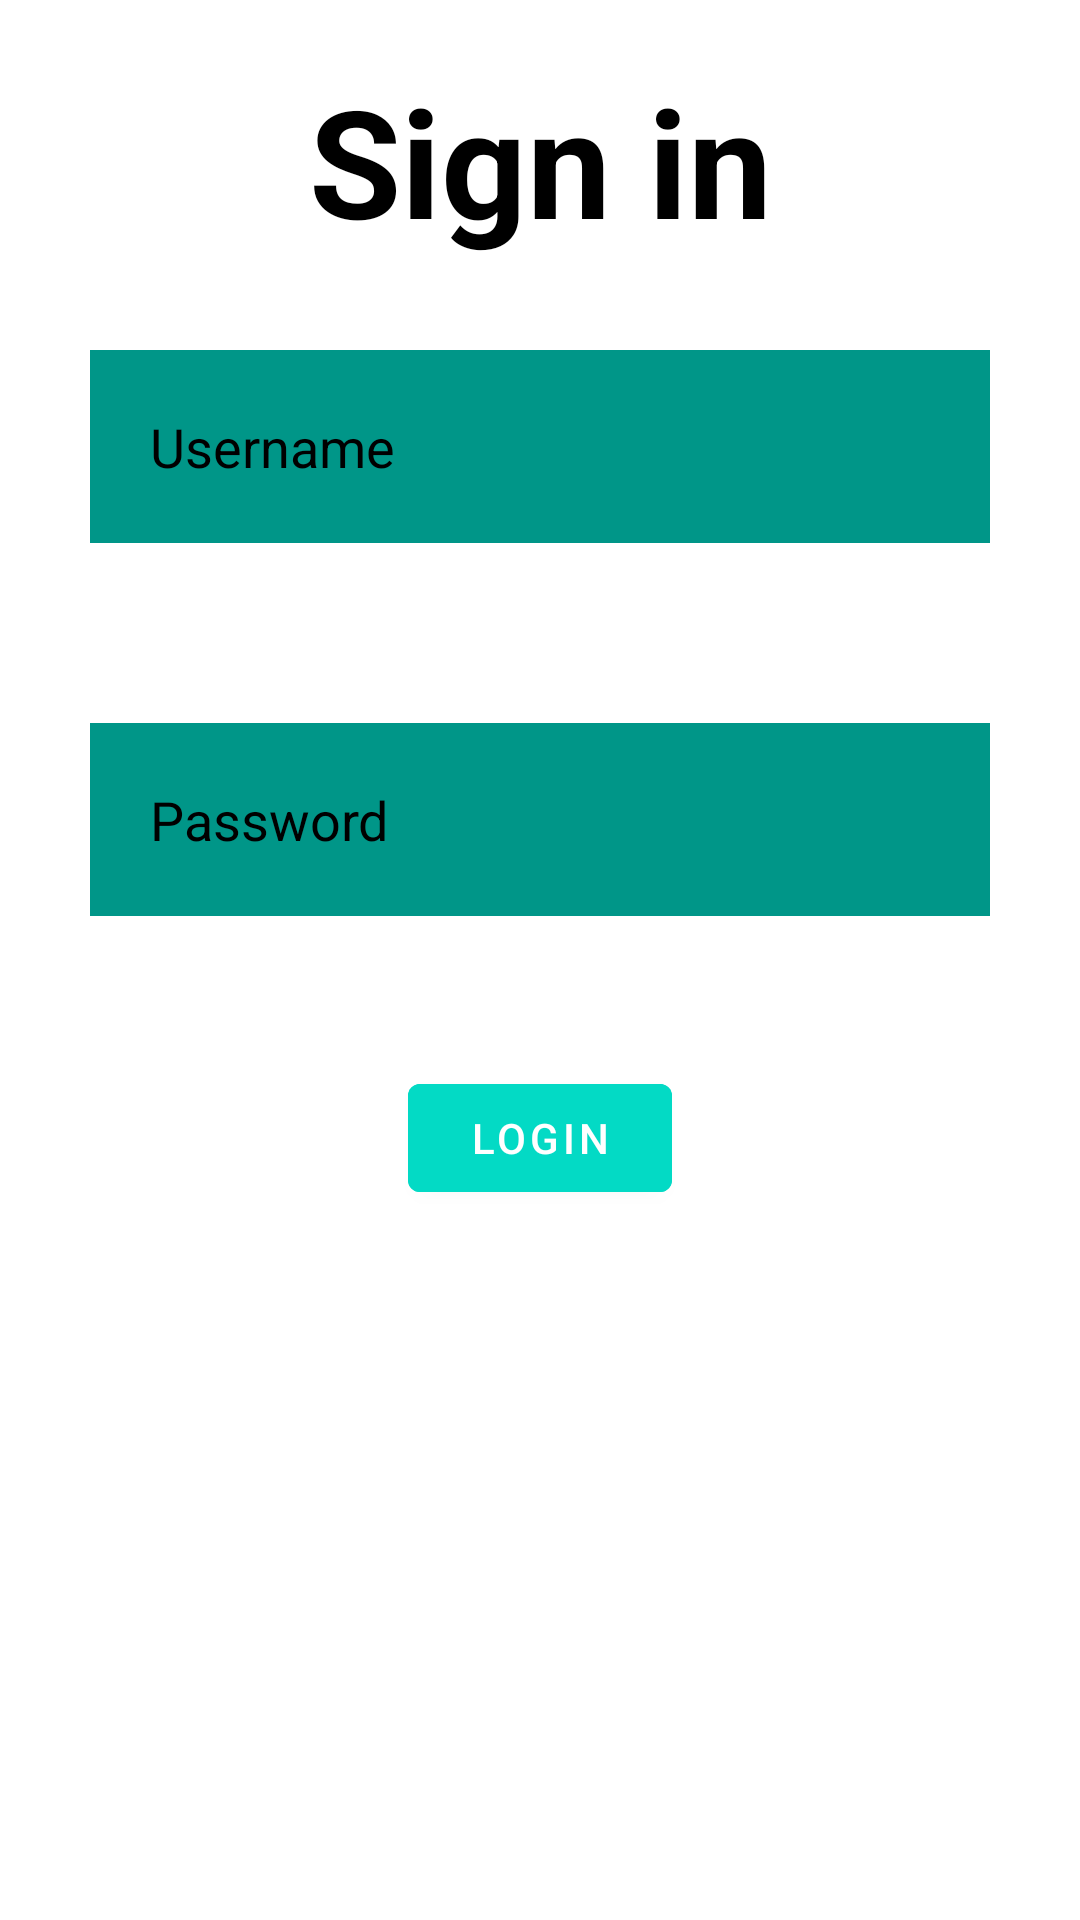

The Android layout XML behind this screen, and the referenced resources:
<!-- AndroidManifest.xml: application theme Theme.Attendance_New -->
<!-- res/layout/activity_main.xml -->
<?xml version="1.0" encoding="utf-8"?>
<RelativeLayout xmlns:android="http://schemas.android.com/apk/res/android"
    android:layout_width="match_parent"
    xmlns:tools="http://schemas.android.com/tools"
    tools:context=".MainActivity"
    android:layout_height="match_parent">

    <TextView
        android:layout_width="match_parent"
        android:layout_height="wrap_content"
        android:id="@+id/tv1"
        android:text="Sign in"
        android:textStyle="bold"
        android:textSize="50dp"
        android:textColor="@color/black"
        android:textAlignment="center"
        android:layout_marginTop="20dp"
        />
    <EditText
        android:layout_width="match_parent"
        android:layout_height="wrap_content"
        android:id="@+id/un"
        android:layout_below="@+id/tv1"
        android:hint="Username"
        android:textColor="@color/black"
        android:background="#009688"
        android:textColorHint="@color/black"
        android:layout_margin="30dp"
        android:padding="20dp"
        android:drawablePadding="20dp"
        />
    <EditText
        android:layout_width="match_parent"
        android:layout_height="wrap_content"
        android:id="@+id/password"
        android:layout_below="@+id/un"
        android:hint="Password"
        android:background="#009688"
        android:textColorHint="@color/black"
        android:layout_margin="30dp"
        android:padding="20dp"
        android:inputType="textPassword"
        android:drawablePadding="20dp"
        />
    <com.google.android.material.button.MaterialButton
        android:layout_width="wrap_content"
        android:layout_height="wrap_content"
        android:id="@+id/loginbtn"
        android:layout_below="@id/password"
        android:text="LOGIN"
        android:backgroundTint="@color/teal_200"
        android:layout_centerHorizontal="true"
        android:layout_margin="20dp"/>


</RelativeLayout>
<!-- resources referenced by this layout -->
<resources>
  <style name="Theme.Attendance_New" parent="Theme.MaterialComponents.DayNight.DarkActionBar">
          
          <item name="colorPrimary">@color/purple_500</item>
          <item name="colorPrimaryVariant">@color/purple_700</item>
          <item name="colorOnPrimary">@color/white</item>
          
          <item name="colorSecondary">@color/teal_200</item>
          <item name="colorSecondaryVariant">@color/teal_700</item>
          <item name="colorOnSecondary">@color/black</item>
          
          <item name="android:statusBarColor">?attr/colorPrimaryVariant</item>
          
      </style>
  <!-- not gathered from this repository: default colours our renderer supplied (Android Studio template values) -->
  <color name="purple_500">#FF6200EE</color>
  <color name="purple_700">#FF3700B3</color>
  <color name="teal_200">#FF03DAC5</color>
  <color name="teal_700">#FF018786</color>
  <color name="black">#FF000000</color>
  <color name="white">#FFFFFFFF</color>
</resources>
